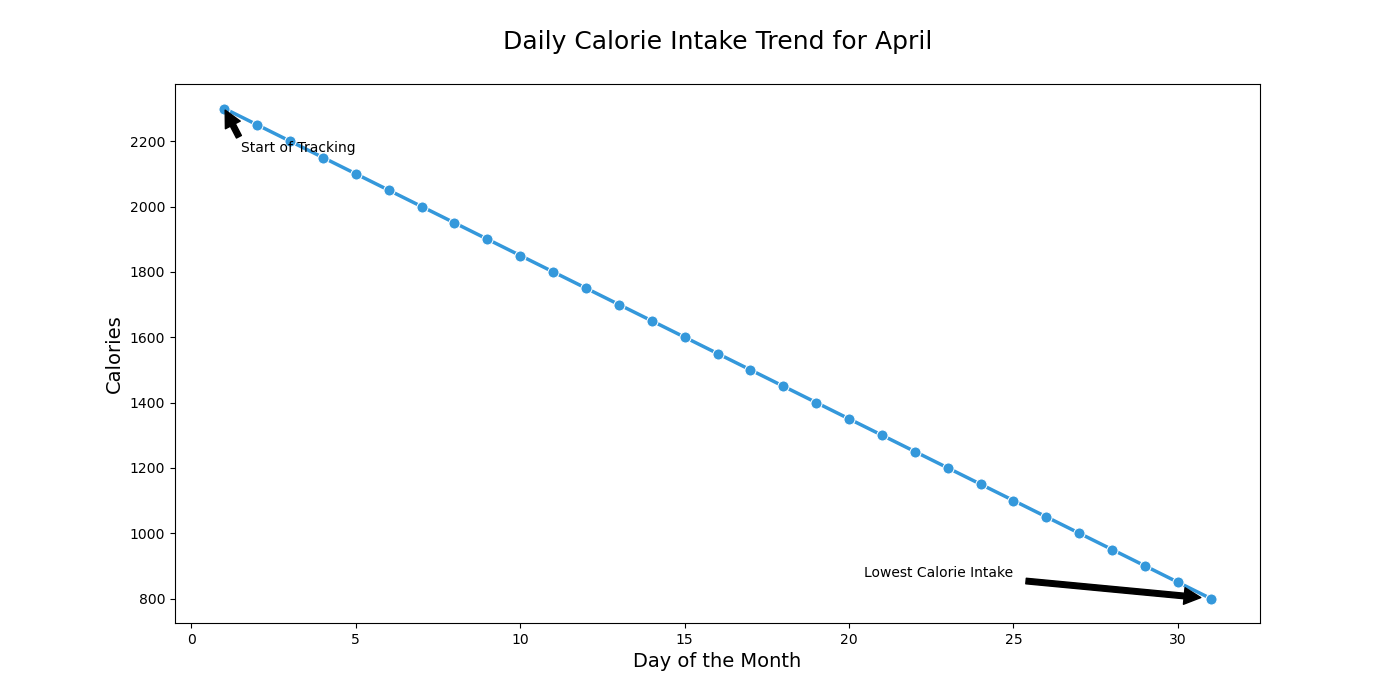

Values plotted in this chart, from the file beside it:
Day, Calories
1, 2300
2, 2250
3, 2200
4, 2150
5, 2100
6, 2050
7, 2000
8, 1950
9, 1900
10, 1850
11, 1800
12, 1750
13, 1700
14, 1650
15, 1600
16, 1550
17, 1500
18, 1450
19, 1400
20, 1350
21, 1300
22, 1250
23, 1200
24, 1150
25, 1100
26, 1050
27, 1000
28, 950
29, 900
30, 850
31, 800
